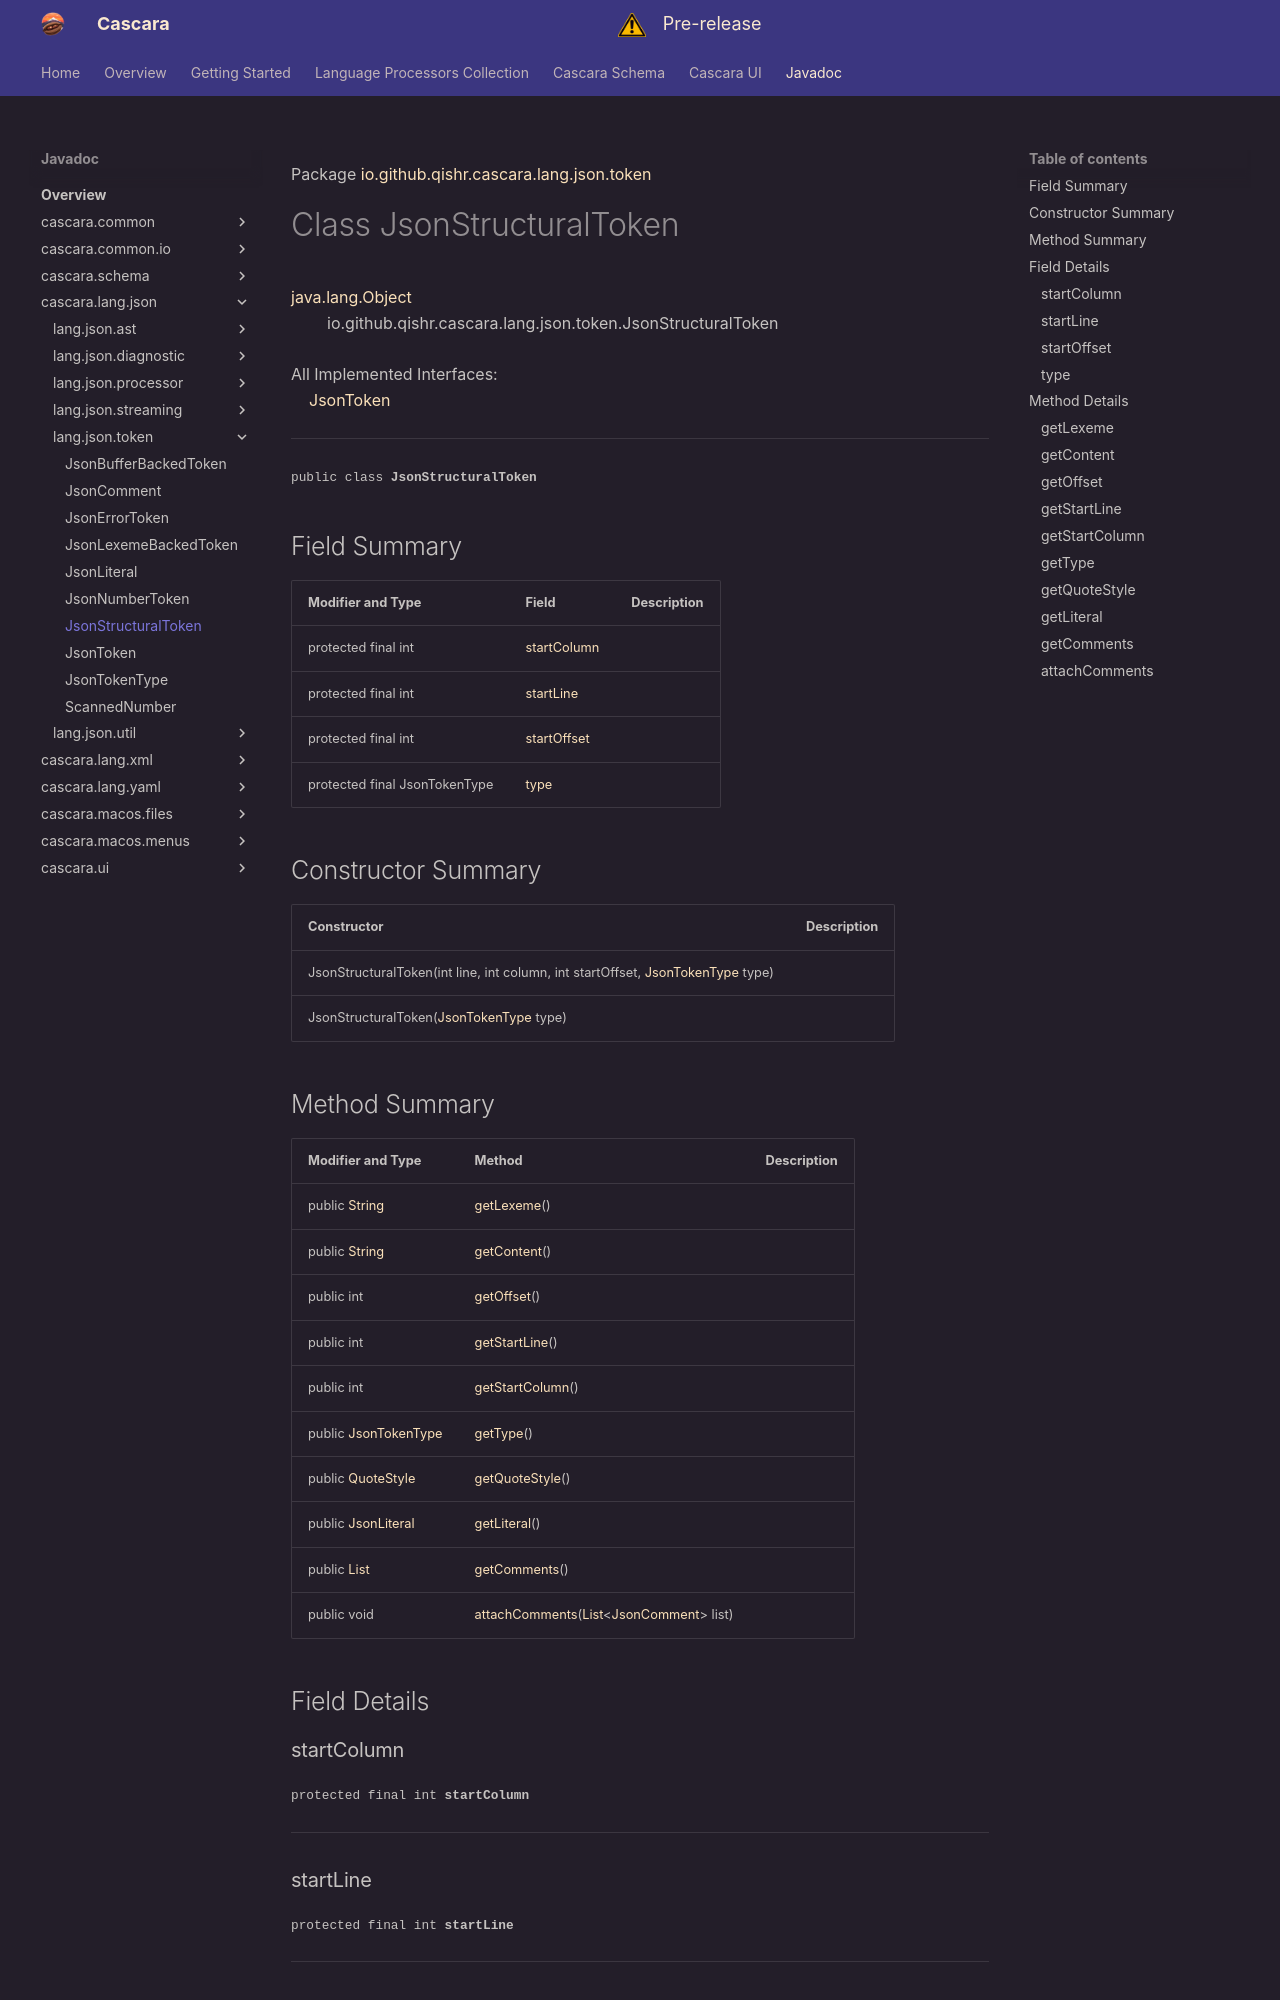

repository: qishr/qishr.github.io · page: javadoc/latest/cascara.lang.json/io/github/qishr/cascara/lang/json/token/JsonStructuralToken/index.html · generator: mkdocs

Package [io.github.qishr.cascara.lang.json.token](index.md)

# Class JsonStructuralToken
[java.lang.Object](https://docs.oracle.com/en/java/javase/24/docs/api/java.base/java/lang/Object.html)<br/>
        io.github.qishr.cascara.lang.json.token.JsonStructuralToken<br/>
<br/>
All Implemented Interfaces:<br/>
    [JsonToken](../../../../../../../io/github/qishr/cascara/lang/json/token/JsonToken.md)


----

<span style="font-family: monospace; font-size: 80%;">public class __JsonStructuralToken__</span>


## Field Summary

| Modifier and Type             | Field                       | Description |
|-------------------------------|-----------------------------|-------------|
| protected final int           | [startColumn](#startcolumn) |             |
| protected final int           | [startLine](#startline)     |             |
| protected final int           | [startOffset](#startoffset) |             |
| protected final JsonTokenType | [type](#type)               |             |



## Constructor Summary

| Constructor                                                                                                                                                     | Description |
|-----------------------------------------------------------------------------------------------------------------------------------------------------------------|-------------|
| JsonStructuralToken(int line, int column, int startOffset, [JsonTokenType](../../../../../../../io/github/qishr/cascara/lang/json/token/JsonTokenType.md) type) |             |
| JsonStructuralToken([JsonTokenType](../../../../../../../io/github/qishr/cascara/lang/json/token/JsonTokenType.md) type)                                        |             |
